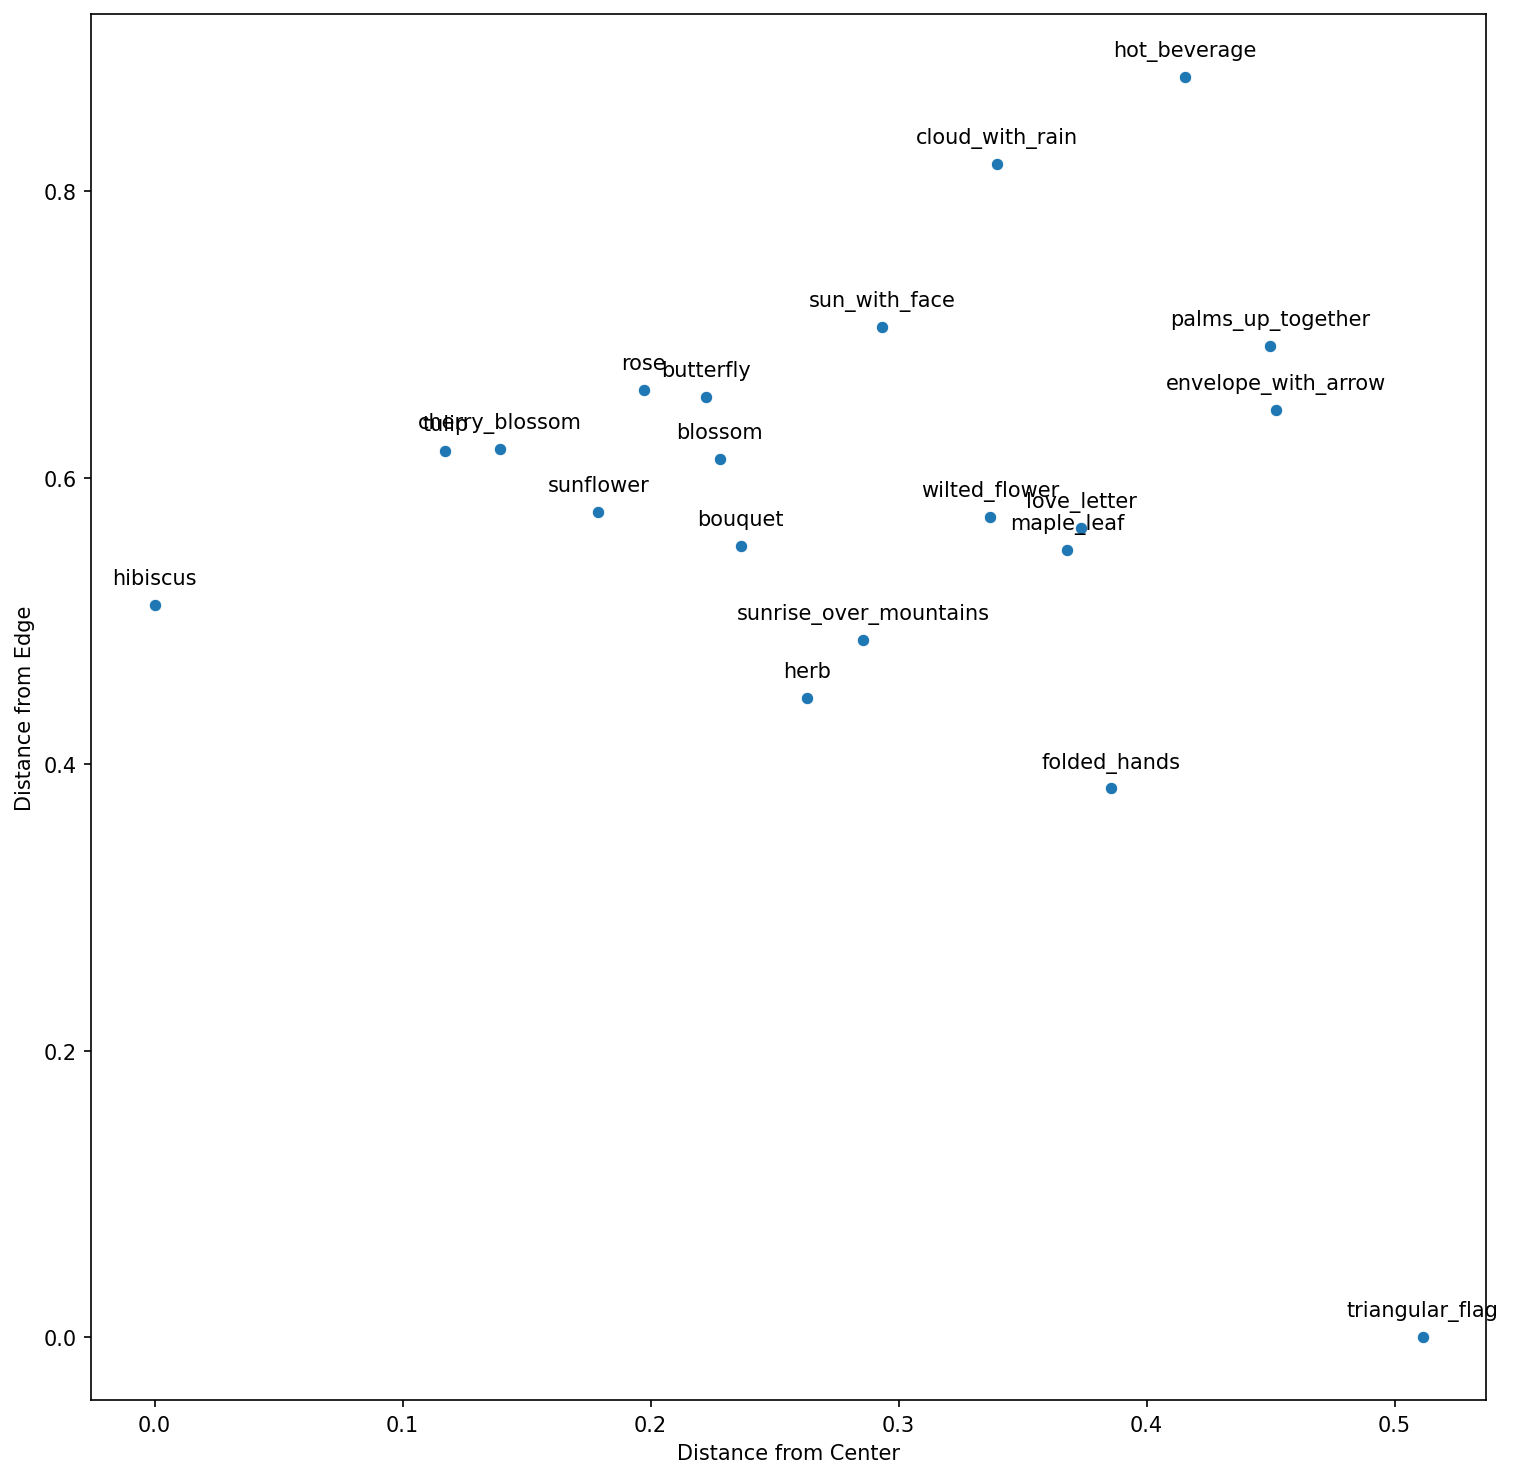

Source data for this figure (header and first rows):
, Similarity, Emoji
0, 0.9236, 🌺
1, 0.9087, 🌷
2, 0.9015, 🌻
3, 0.8877, 🌸
4, 0.8693, 🌼
5, 0.8439, 🦋
6, 0.8101, 🌿
7, 0.7859, 🌄
8, 0.7833, 🌞
9, 0.7812, 🌹
10, 0.78, 💐
11, 0.735, 🥀
12, 0.7311, 💌
13, 0.7178, 🍁
14, 0.6973, 🌧
15, 0.6919, 🙏
16, 0.6682, ☕
17, 0.6584, 🤲
18, 0.6578, 📩
19, 0.5488, 🚩
